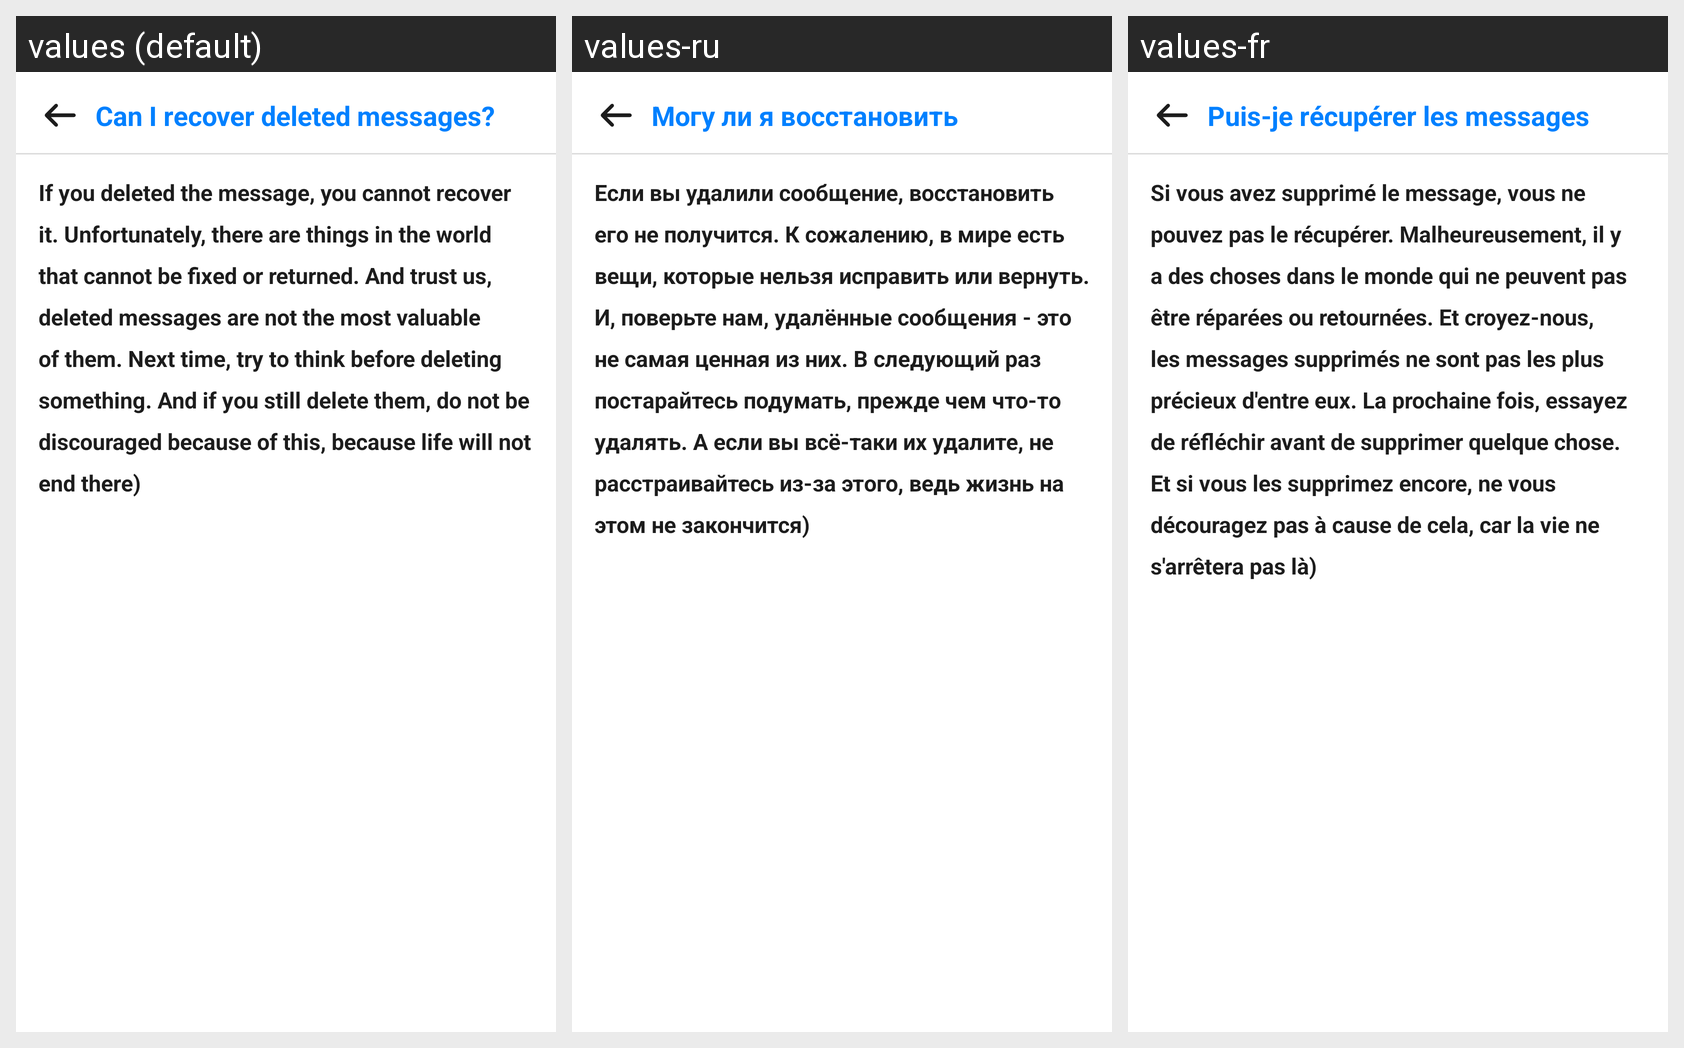

For this localized Android screen grid, give each drawn string resource with its value in every locale shown.
Android screen res/layout/activity_mq1.xml rendered under 3 locales, left to right: values (default), values-ru, values-fr. Device: Nexus 5 (rendered at 1080×1920; each locale shown at half size, 540×960, under a caption strip naming it); theme AppTheme.
Strings drawn on this screen, with the default value and each locale's value (text and hints the layout hard-codes, and strings that could not be matched under every locale, appear in the picture but are not listed):

q5
  values: Can I recover deleted messages?
  values-ru: Могу ли я восстановить удалённые сообщения?
  values-fr: Puis-je récupérer les messages supprimés?

a5
  values: If you deleted the message, you cannot recover it. Unfortunately, there are things in the world that cannot be fixed or returned. And trust us, deleted messages are not the most valuable of them. Next time, try to think before deleting something. And if you still delete them, do not be discouraged because of this, because life will not end there)
  values-ru: Если вы удалили сообщение, восстановить его не получится. К сожалению, в мире есть вещи, которые нельзя исправить или вернуть. И, поверьте нам, удалённые сообщения - это не самая ценная из них. В следующий раз постарайтесь подумать, прежде чем что-то удалять. А если вы всё-таки их удалите, не расстраивайтесь из-за этого, ведь жизнь на этом не закончится)
  values-fr: Si vous avez supprimé le message, vous ne pouvez pas le récupérer. Malheureusement, il y a des choses dans le monde qui ne peuvent pas être réparées ou retournées. Et croyez-nous, les messages supprimés ne sont pas les plus précieux d'entre eux. La prochaine fois, essayez de réfléchir avant de supprimer quelque chose. Et si vous les supprimez encore, ne vous découragez pas à cause de cela, car la …[clipped]
